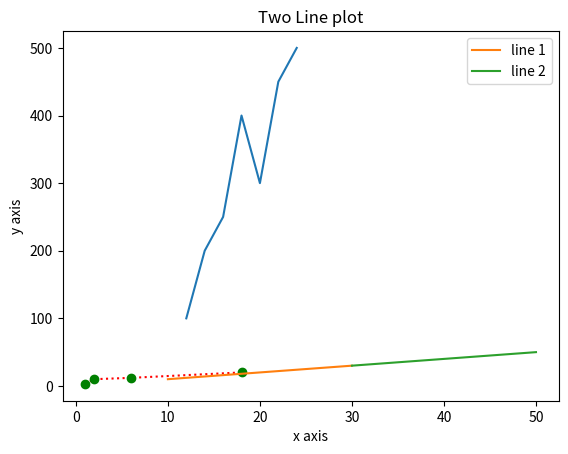
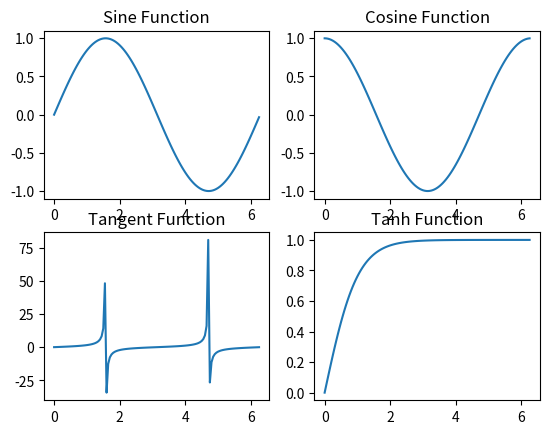
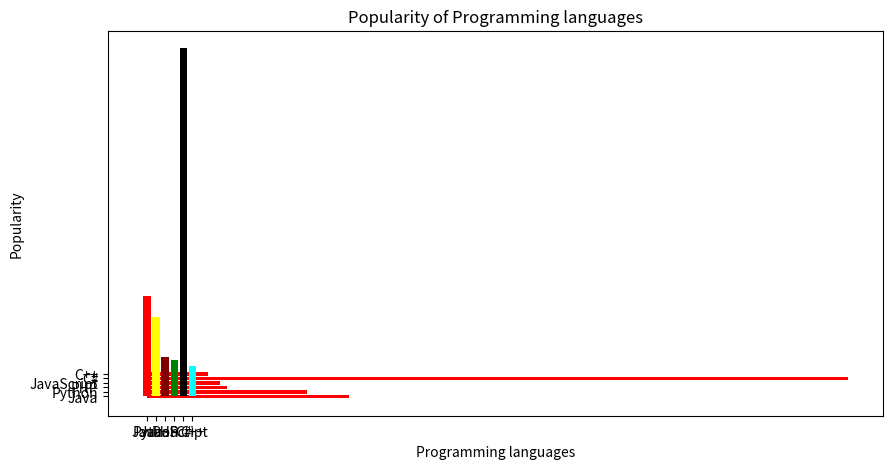

These charts were generated, in order, by the following Python code:
import numpy as np
import matplotlib.pyplot as plt
x=np.array([1,2,6,18])
y=np.array([3,10,12,20])
plt.plot(x,y,'o:r',mec='g',mfc='g')
plt.show()




x = np.array([12,14,16,18,20,22,24])
y = np.array([100,200,250,400,300,450,500])

plt.plot(x, y)

plt.xlabel("Temperature (celsius)")
plt.ylabel("Sales")

plt.show()




x1 = [10,20,30]
y1 = [10,20,30]
plt.plot(x1, y1, label = "line 1")

x2 = [30,40,50]
y2 = [30,40,50]
plt.plot(x2, y2, label = "line 2")

plt.xlabel('x axis')
plt.ylabel('y axis')

plt.title('Two Line plot')

plt.legend()
plt.show()




# importing libraries
import matplotlib.pyplot as plt
import numpy as np
import math

# Get the angles from 0 to 2 pie (360 degree) in narray object
X = np.arange(0, math.pi*2, 0.05)

# Using built-in trigonometric function we can directly plot
# the given cosine wave for the given angles
Y1 = np.sin(X)
Y2 = np.cos(X)
Y3 = np.tan(X)
Y4 = np.tanh(X)

# Initialise the subplot function using number of rows and columns
figure, axis = plt.subplots(2, 2)

# For Sine Function
axis[0, 0].plot(X, Y1)
axis[0, 0].set_title("Sine Function")

# For Cosine Function
axis[0, 1].plot(X, Y2)
axis[0, 1].set_title("Cosine Function")

# For Tangent Function
axis[1, 0].plot(X, Y3)
axis[1, 0].set_title("Tangent Function")

# For Tanh Function
axis[1, 1].plot(X, Y4)
axis[1, 1].set_title("Tanh Function")

# Combine all the operations and display
plt.show()






import numpy as np
import matplotlib.pyplot as plt


# creating the dataset
data = {'Java':22.2, 'Python':17.6, 'PHP':8.8,'JavaScript':8,'C#':77,'C++':6.7}

courses = list(data.keys())
values = list(data.values())

fig = plt.figure(figsize = (10, 5))

# creating the bar plot
plt.bar(courses, values, color ='blue',width = 0.4)

plt.xlabel("Programming languages")
plt.ylabel("Popularity")
plt.title("Popularity of Programming languages")
plt.show()




import numpy as np
import matplotlib.pyplot as plt


# creating the dataset
data = {'Java':22.2, 'Python':17.6, 'PHP':8.8,'JavaScript':8,'C#':77,'C++':6.7}

courses = list(data.keys())
values = list(data.values())

#fig = plt.figure(figsize = (10, 5))

# creating the bar plot
plt.barh(courses, values, color ='red')

plt.xlabel("Programming languages")
plt.ylabel("Popularity")
plt.title("Popularity of Programming languages")
plt.show()




import numpy as np
import matplotlib.pyplot as plt


# creating the dataset
data = {'Java':22.2, 'Python':17.6, 'PHP':8.8,'JavaScript':8,'C#':77,'C++':6.7}
color=("red","yellow","maroon","green","black","cyan")
courses = list(data.keys())
values = list(data.values())

#fig = plt.figure(figsize = (10, 5))

# creating the bar plot
plt.bar(courses, values, color =color)

plt.xlabel("Programming languages")
plt.ylabel("Popularity")
plt.title("Popularity of Programming languages")
plt.show()




